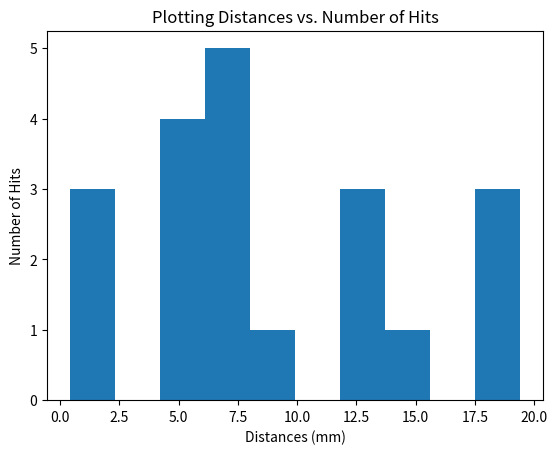

Here is the Python script that generated this plot:
import numpy as np
from matplotlib import pyplot as plt

dists = [
4.950,
7.280,
5.946,
4.717,
15.133,
7.811,
13.153,
13.416,
12.728,
17.912,
1.000,
8.732,
0.400,
5.546,
19.416,
6.139,
7.159,
7.000,
19.235,
2.000
]

x = np.arange(0, len(dists))

average = np.average(dists)
std = np.std(dists)
var = np.var(dists)
# print(responses)
print("Average: ", average)
print("Standard Deviation: ", std)
print("Variance: ", var)

plt.hist(dists)
plt.xlabel("Distances (mm)")
plt.ylabel("Number of Hits")
plt.title("Plotting Distances vs. Number of Hits")
plt.show()